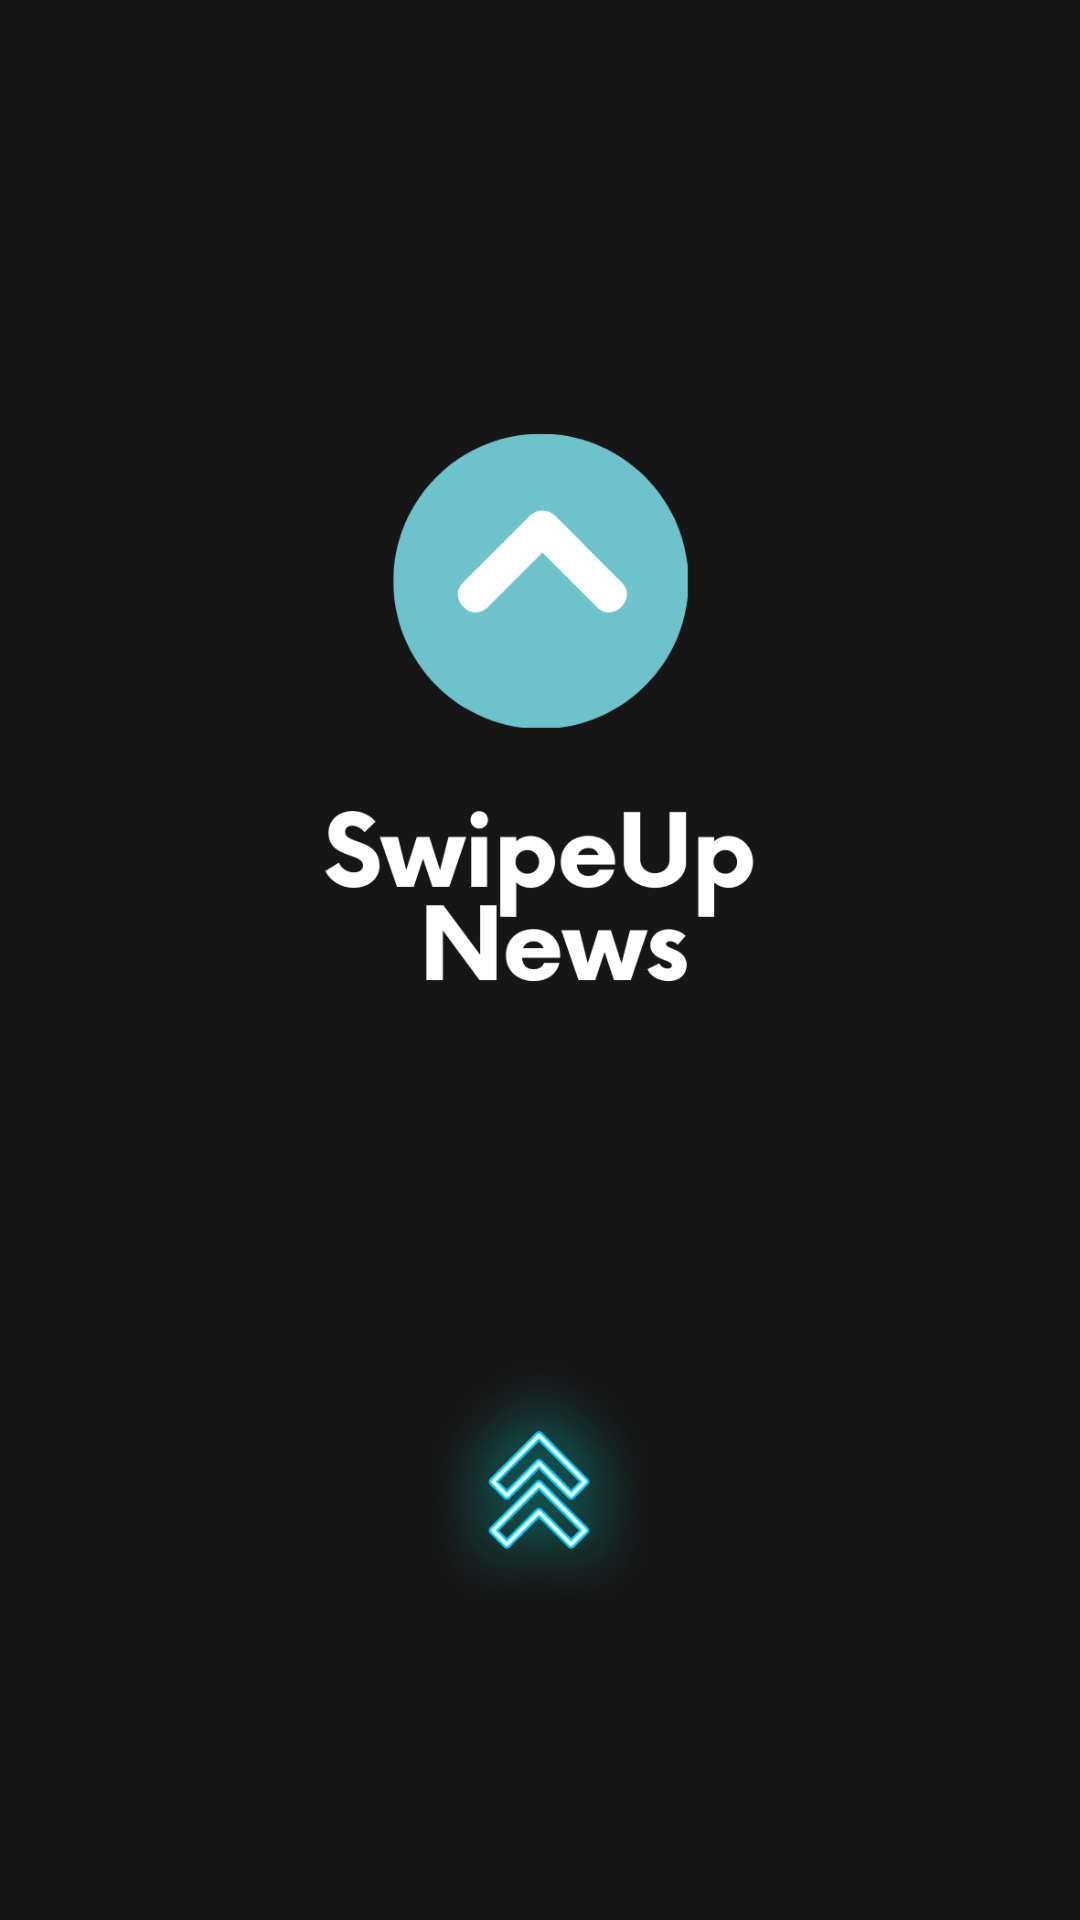

This screen was rendered from an Android layout file. Write that file and the resources it references.
<!-- AndroidManifest.xml: application theme Theme.ViewPager -->
<!-- res/layout/activity_splash.xml -->
<?xml version="1.0" encoding="utf-8"?>
<RelativeLayout xmlns:android="http://schemas.android.com/apk/res/android"
    xmlns:app="http://schemas.android.com/apk/res-auto"
    xmlns:tools="http://schemas.android.com/tools"
    android:layout_width="match_parent"
    android:layout_height="match_parent"
    android:background="#171616"
    tools:context="codes.codeoutprakhar.viewpager.activity.SplashActivity">

   
<ImageView
    android:layout_width="wrap_content"
    android:layout_height="wrap_content"
    android:src="@drawable/bgsplashup"/>


</RelativeLayout>
<!-- resources referenced by this layout -->
<resources>
  <!-- drawable bgsplashup: png bitmap (drawable, 81759 bytes) -->
  <style name="Theme.ViewPager" parent="Theme.MaterialComponents.NoActionBar">
          
          <item name="colorPrimary">#171616</item>
          <item name="colorPrimaryVariant">#171616</item>
          <item name="colorOnPrimary">@color/white</item>
          
          <item name="colorSecondary">@color/teal_200</item>
          <item name="colorSecondaryVariant">@color/teal_700</item>
          <item name="colorOnSecondary">@color/black</item>
          
          <item name="android:statusBarColor" tools:targetApi="l">?attr/colorPrimaryVariant</item>
          
      </style>
  <!-- not gathered from this repository: default colours our renderer supplied (Android Studio template values) -->
  <color name="teal_200">#FF03DAC5</color>
  <color name="teal_700">#FF018786</color>
  <color name="black">#FF000000</color>
  <color name="white">#FFFFFFFF</color>
</resources>
